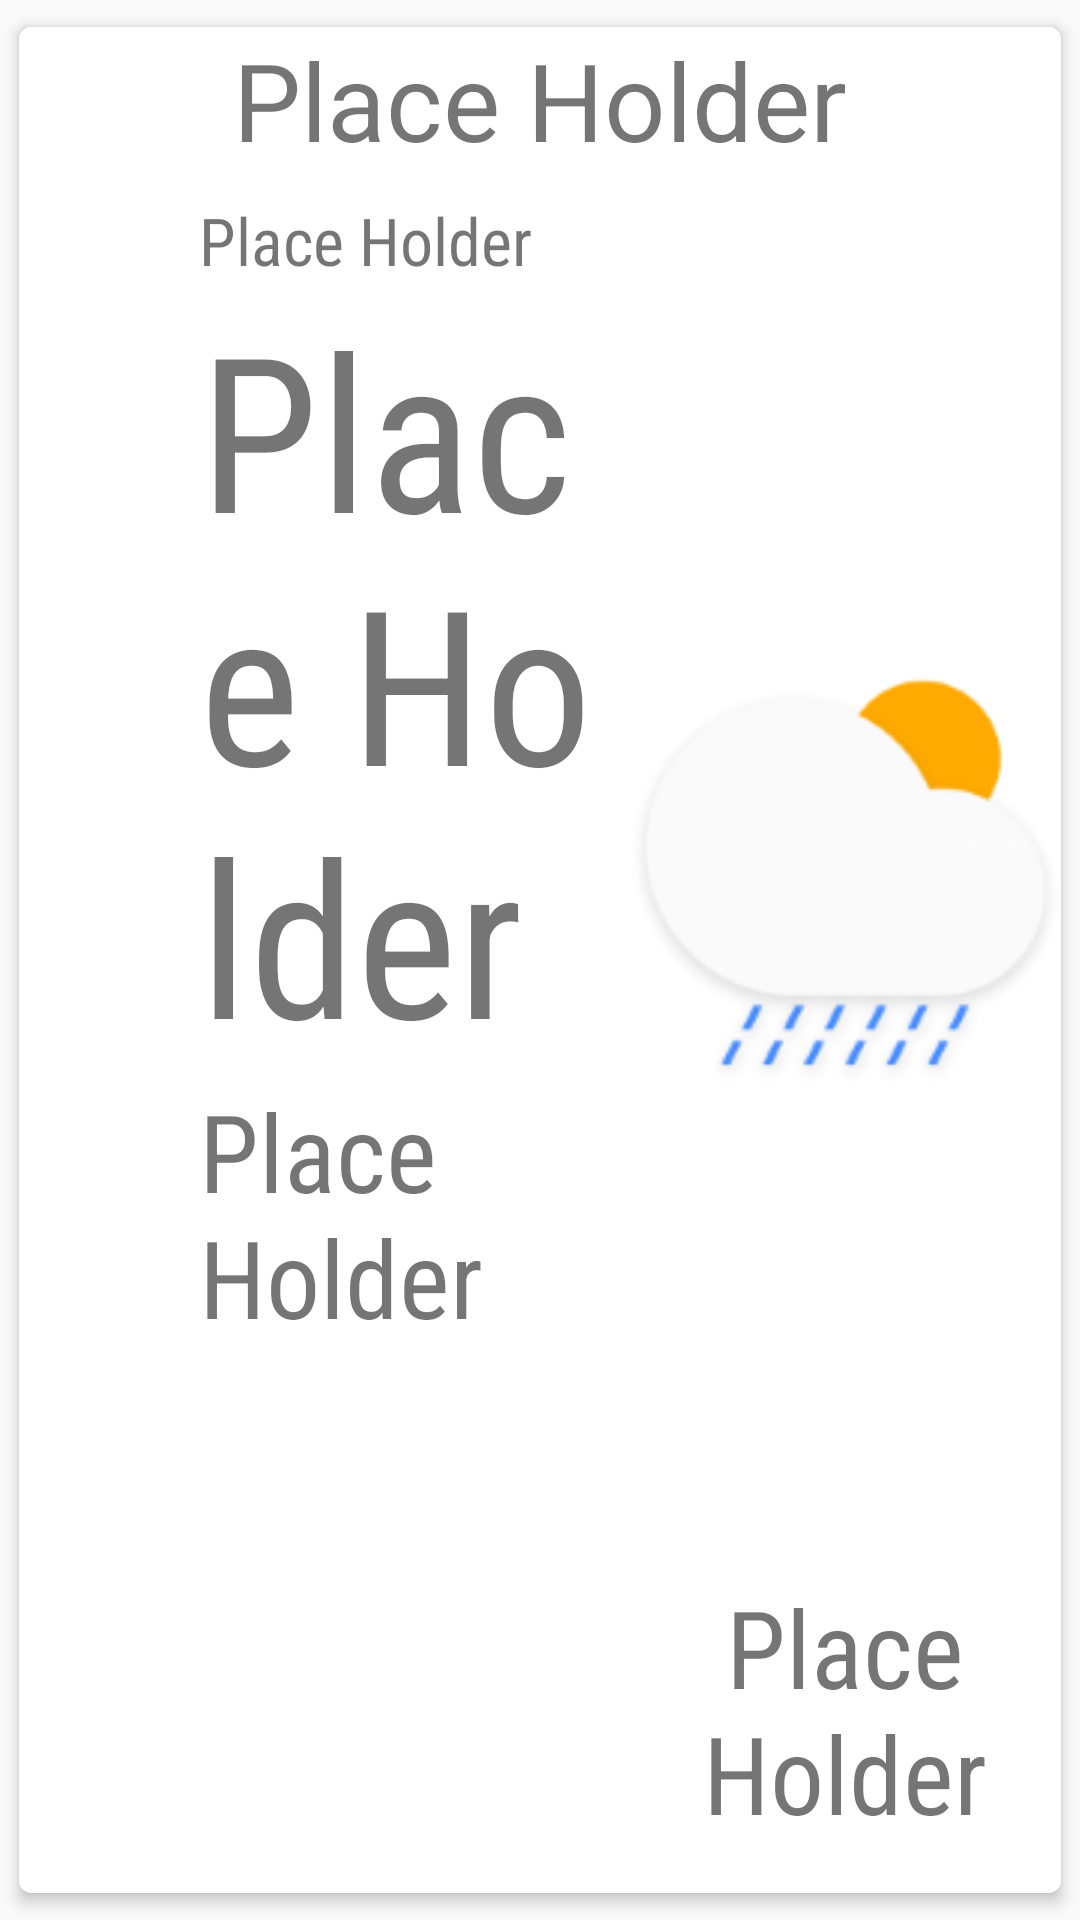

Reconstruct the res/layout file that produces this screen, plus the resources it refers to.
<!-- AndroidManifest.xml: application theme AppTheme -->
<!-- res/layout/today_layout.xml -->
<?xml version="1.0" encoding="utf-8"?>
<LinearLayout xmlns:android="http://schemas.android.com/apk/res/android"
    xmlns:card_view="http://schemas.android.com/apk/res-auto"
    android:orientation="vertical"
    android:layout_width="match_parent"
    android:background="@drawable/touch_selector"
    android:layout_height="match_parent">

    <android.support.v7.widget.CardView
        style="@style/crdv"
        card_view:cardCornerRadius="4dp"
        card_view:cardElevation="3dp"
        card_view:cardMaxElevation="5dp"
        card_view:cardUseCompatPadding="true">

        <LinearLayout
            android:layout_width="match_parent"
            android:orientation="vertical"
            android:layout_height="match_parent">

            <TextView
                android:layout_width="wrap_content"
                android:text="@string/plac"
                android:textSize="36dp"
                android:layout_gravity="center_horizontal"
                android:id="@+id/customListCityName"
                android:layout_marginBottom="8dp"
                android:layout_height="wrap_content" />

            <LinearLayout
                android:layout_width="match_parent"
                android:orientation="horizontal"
                android:layout_height="match_parent">

                <LinearLayout
                    android:layout_width="0dp"
                    android:orientation="vertical"
                    android:layout_weight="1"
                    android:layout_marginLeft="60dp"
                    android:layout_height="match_parent">

                    <TextView
                        android:layout_width="match_parent"
                        android:text="@string/plac"
                        android:fontFamily="sans-serif-condensed"
                        android:textSize="22sp"
                        android:id="@+id/customListItem"
                        android:layout_height="wrap_content" />

                    <TextView
                        android:layout_width="match_parent"
                        android:text="@string/plac"
                        android:fontFamily="sans-serif-condensed"
                        android:textSize="72sp"
                        android:id="@+id/customListItem3"
                        android:layout_height="wrap_content" />

                    <TextView
                        android:layout_width="match_parent"
                        android:text="@string/plac"
                        android:fontFamily="sans-serif-condensed"
                        android:textSize="36sp"
                        android:id="@+id/customListItem4"
                        android:layout_height="wrap_content"/>

                </LinearLayout>

                <LinearLayout
                    android:layout_width="0dp"
                    android:orientation="vertical"
                    android:layout_weight="1"
                    android:layout_marginBottom="16dp"
                    android:layout_height="match_parent">

                    <ImageView
                        android:layout_width="match_parent"
                        android:src="@mipmap/ic_launcher"
                        android:id="@+id/customListImage"
                        android:layout_weight="1"
                        android:layout_height="match_parent" />

                    <TextView
                        android:layout_width="match_parent"
                        android:text="@string/plac"
                        android:fontFamily="sans-serif-condensed"
                        android:gravity="center_horizontal"
                        android:textSize="36sp"
                        android:id="@+id/customListItem2"
                        android:layout_height="wrap_content" />

                </LinearLayout>

            </LinearLayout>

        </LinearLayout>


    </android.support.v7.widget.CardView>


</LinearLayout>
<!-- resources referenced by this layout -->
<resources>
  <!-- drawable touch_selector (drawable) -->
  <?xml version="1.0" encoding="utf-8"?>
  <selector xmlns:android="http://schemas.android.com/apk/res/android">
  
      <item android:state_pressed="true">
          <ripple android:color="@color/grey" />
      </item>
  
      <item android:state_activated="true"
          android:drawable="@color/weather_blue" />
  
      <item android:drawable="@android:color/transparent" />
  
  </selector>
  <!-- mipmap ic_launcher: png bitmap (mipmap-hdpi, 6316 bytes) -->
  <string name="plac">Place Holder</string>
  <style name="crdv">
          <item name="android:layout_height">match_parent</item>
          <item name="android:layout_width">match_parent</item>
          <item name="android:gravity">center</item>
      </style>
  <style name="AppTheme" parent="Theme.AppCompat.Light.NoActionBar">
          <item name="colorPrimary">@color/colorPrimary</item>
          <item name="colorPrimaryDark">@color/colorPrimaryDark</item>
          <item name="colorAccent">@color/colorAccent</item>
          <item name="android:actionOverflowButtonStyle">@style/OverFlowLight</item>
      </style>
  <color name="grey">#cccccc</color>
  <color name="weather_blue">#4DD0E1</color>
  <color name="colorPrimary">#0097A7</color>
  <color name="colorPrimaryDark">#006064</color>
  <color name="colorAccent">#7C4DFF</color>
  <style name="OverFlowLight" parent="@android:style/Widget.Material.ActionButton.Overflow">
          <item name="android:src">@drawable/ic_more_vert_white_24dp</item>
      </style>
</resources>
